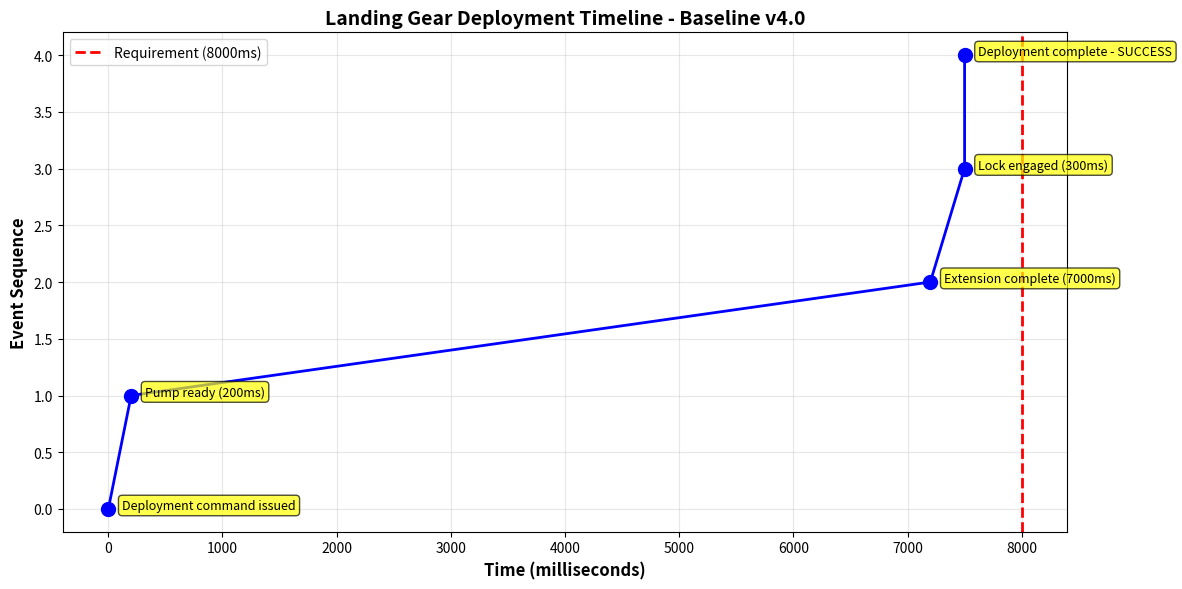

Recreate this plot in Python.
"""
BAE Systems Landing Gear Control System
Baseline v4.0 - Final Version
Date: 
[redacted]

Additional QA-Driven Improvements from v3.0:
- Timeline tracking for complete audit trail
- Visual verification outputs (matplotlib integration)
- Enhanced observability through charting
- Comprehensive event logging

Rationale (Kaizen - Continuous Improvement):
v3.0 provided real-time monitoring but lacked visual verification
tools. v4.0 adds timeline visualization to improve observability
and support verification reviews. This implements Kaizen principle
of continuous incremental improvement.
"""

from enum import Enum, auto
from dataclasses import dataclass
import time

# COMMERCIAL TOOL: matplotlib for visualization
try:
    import matplotlib.pyplot as plt
    VISUALIZATION_AVAILABLE = True
except ImportError:
    VISUALIZATION_AVAILABLE = False
    print("Note: matplotlib not available - visualization disabled")

# LEGACY COMPONENT: Configuration from simulation baseline
@dataclass
class GearConfiguration:
    """Legacy configuration from approved simulation"""
    pump_latency_ms: int
    actuator_speed_mm_per_100ms: float
    extension_distance_mm: int
    lock_time_ms: int
    requirement_time_ms: int = 8000

BASELINE_CONFIG = GearConfiguration(
    pump_latency_ms=200,
    actuator_speed_mm_per_100ms=10.0,
    extension_distance_mm=700,
    lock_time_ms=300,
    requirement_time_ms=8000
)

class GearState(Enum):
    UP_LOCKED = auto()
    TRANSITIONING_DOWN = auto()
    DOWN_LOCKED = auto()
    TRANSITIONING_UP = auto()
    FAILURE_DETECTED = auto()

class LandingGearController:
    def __init__(self, config: GearConfiguration):
        self.state = GearState.UP_LOCKED
        self.config = config
        self.deployment_time_ms = 0
        self.fault_detected = False
        self.timeline = []  # NEW in v4.0: Event timeline tracking
    
    def log(self, message):
        print(f"[{self.state.name}] {message}")
    
    def _record_event(self, event: str):
        """NEW in v4.0: Record timeline for audit trail"""
        self.timeline.append({
            'time_ms': self.deployment_time_ms,
            'state': self.state.name,
            'event': event
        })
    
    def _check_requirement(self):
        """Real-time requirement monitoring (from v3.0)"""
        if self.deployment_time_ms > self.config.requirement_time_ms:
            self.log(f"REQUIREMENT BREACH: {self.deployment_time_ms}ms > {self.config.requirement_time_ms}ms")
            self.state = GearState.FAILURE_DETECTED
            self.fault_detected = True
            self._record_event("Requirement breach detected")
            return False
        
        margin = self.config.requirement_time_ms - self.deployment_time_ms
        self.log(f"✓ Requirement check PASSED ({self.deployment_time_ms}ms / {self.config.requirement_time_ms}ms, margin: {margin}ms)")
        return True

    def command_gear_down(self):
        """Deploy landing gear with full monitoring and tracking"""
        # Edge case handling
        if self.state == GearState.DOWN_LOCKED:
            self.log("Command rejected - gear already down")
            return False
        
        if self.state not in [GearState.UP_LOCKED]:
            self.log("Command rejected - invalid state for deployment")
            return False
        
        self.log("Command received: GEAR DOWN")
        self.deployment_time_ms = 0
        self.fault_detected = False
        self.timeline = []  # Reset timeline
        self._record_event("Deployment command issued")
        
        # Phase 1: Hydraulic pump activation
        self.state = GearState.TRANSITIONING_DOWN
        pump_time = self.config.pump_latency_ms
        self.log(f"Hydraulic pump activating ({pump_time}ms)")
        time.sleep(pump_time / 1000)
        self.deployment_time_ms += pump_time
        self._record_event(f"Pump ready ({pump_time}ms)")
        
        if not self._check_requirement():
            return False
        
        # Phase 2: Actuator extension
        speed = self.config.actuator_speed_mm_per_100ms / 100.0
        extension_time = int(self.config.extension_distance_mm / speed)
        self.log(f"Actuator extending ({extension_time}ms)")
        time.sleep(extension_time / 1000)
        self.deployment_time_ms += extension_time
        self._record_event(f"Extension complete ({extension_time}ms)")
        
        if not self._check_requirement():
            return False
        
        # Phase 3: Lock engagement
        lock_time = self.config.lock_time_ms
        self.log(f"Engaging down-lock ({lock_time}ms)")
        time.sleep(lock_time / 1000)
        self.deployment_time_ms += lock_time
        self._record_event(f"Lock engaged ({lock_time}ms)")
        
        if not self._check_requirement():
            return False
        
        # Success
        self.state = GearState.DOWN_LOCKED
        margin = self.config.requirement_time_ms - self.deployment_time_ms
        self.log(f"Deployment SUCCESSFUL - Total: {self.deployment_time_ms}ms (Margin: {margin}ms)")
        self._record_event("Deployment complete - SUCCESS")
        
        return True

    def command_gear_up(self):
        """Retract landing gear"""
        if self.state != GearState.DOWN_LOCKED:
            self.log("Command rejected - invalid state for retraction")
            return False
        
        self.log("Command received: GEAR UP")
        self.state = GearState.TRANSITIONING_UP
        self.log("Gear retracting")
        self.state = GearState.UP_LOCKED
        self.log("Gear locked UP")
        return True
    
    def generate_timeline_visualization(self):
        """
        NEW in v4.0: Visual verification output
        Implements Kaizen: improve observability and verification
        """
        if not VISUALIZATION_AVAILABLE:
            print("Visualization not available - skipping chart generation")
            return
        
        if not self.timeline:
            print("No timeline data available")
            return
        
        times = [entry['time_ms'] for entry in self.timeline]
        events = [entry['event'] for entry in self.timeline]
        
        fig, ax = plt.subplots(figsize=(12, 6))
        ax.plot(times, range(len(times)), 'bo-', linewidth=2, markersize=10)
        
        # Highlight requirement boundary
        ax.axvline(x=self.config.requirement_time_ms, color='red', 
                   linestyle='--', linewidth=2, label=f'Requirement ({self.config.requirement_time_ms}ms)')
        
        # Add event labels
        for i, (t, event) in enumerate(zip(times, events)):
            ax.annotate(event, (t, i), xytext=(10, 0), 
                       textcoords='offset points', fontsize=9, 
                       bbox=dict(boxstyle='round,pad=0.3', facecolor='yellow', alpha=0.7))
        
        ax.set_xlabel('Time (milliseconds)', fontsize=12, fontweight='bold')
        ax.set_ylabel('Event Sequence', fontsize=12, fontweight='bold')
        ax.set_title('Landing Gear Deployment Timeline - Baseline v4.0', 
                     fontsize=14, fontweight='bold')
        ax.legend(fontsize=10)
        ax.grid(True, alpha=0.3)
        
        plt.tight_layout()
        plt.savefig('deployment_timeline_v4.png', dpi=150, bbox_inches='tight')
        print("\n✓ Timeline visualization saved to 'deployment_timeline_v4.png'")
        plt.show()

# Final Demonstration
print("="*70)
print("BAE Systems Landing Gear - Baseline v4.0 (Week 7 Final)")
print("Enhanced Verification with Visualization")
print("="*70)
print()

controller = LandingGearController(BASELINE_CONFIG)
success = controller.command_gear_down()

print()
print("="*70)
print("COMPREHENSIVE VERIFICATION REPORT")
print("="*70)
print(f"Final State: {controller.state.name}")
print(f"Deployment Time: {controller.deployment_time_ms}ms ({controller.deployment_time_ms/1000:.2f}s)")
print(f"Requirement: {BASELINE_CONFIG.requirement_time_ms}ms ({BASELINE_CONFIG.requirement_time_ms/1000:.1f}s)")

if success and not controller.fault_detected:
    margin = BASELINE_CONFIG.requirement_time_ms - controller.deployment_time_ms
    print(f"Margin: {margin}ms ({(margin/BASELINE_CONFIG.requirement_time_ms)*100:.1f}% safety buffer)")
    print()
    print("DEPLOYMENT SUCCESSFUL")
    print("   - All phases completed within requirement")
    print("   - Continuous monitoring confirmed compliance")
    print("   - Complete audit trail available")
    print("   - Visual verification generated")
else:
    print()
    print("DEPLOYMENT FAILED")
    print("   - Requirement breach detected")
    print("   - System entered FAILURE_DETECTED state")

print()
print("--- Event Timeline (Audit Trail) ---")
for entry in controller.timeline:
    print(f"  t={entry['time_ms']:5d}ms  [{entry['state']:20s}]  {entry['event']}")

print()
print("--- Generating Visual Verification ---")
controller.generate_timeline_visualization()
print()